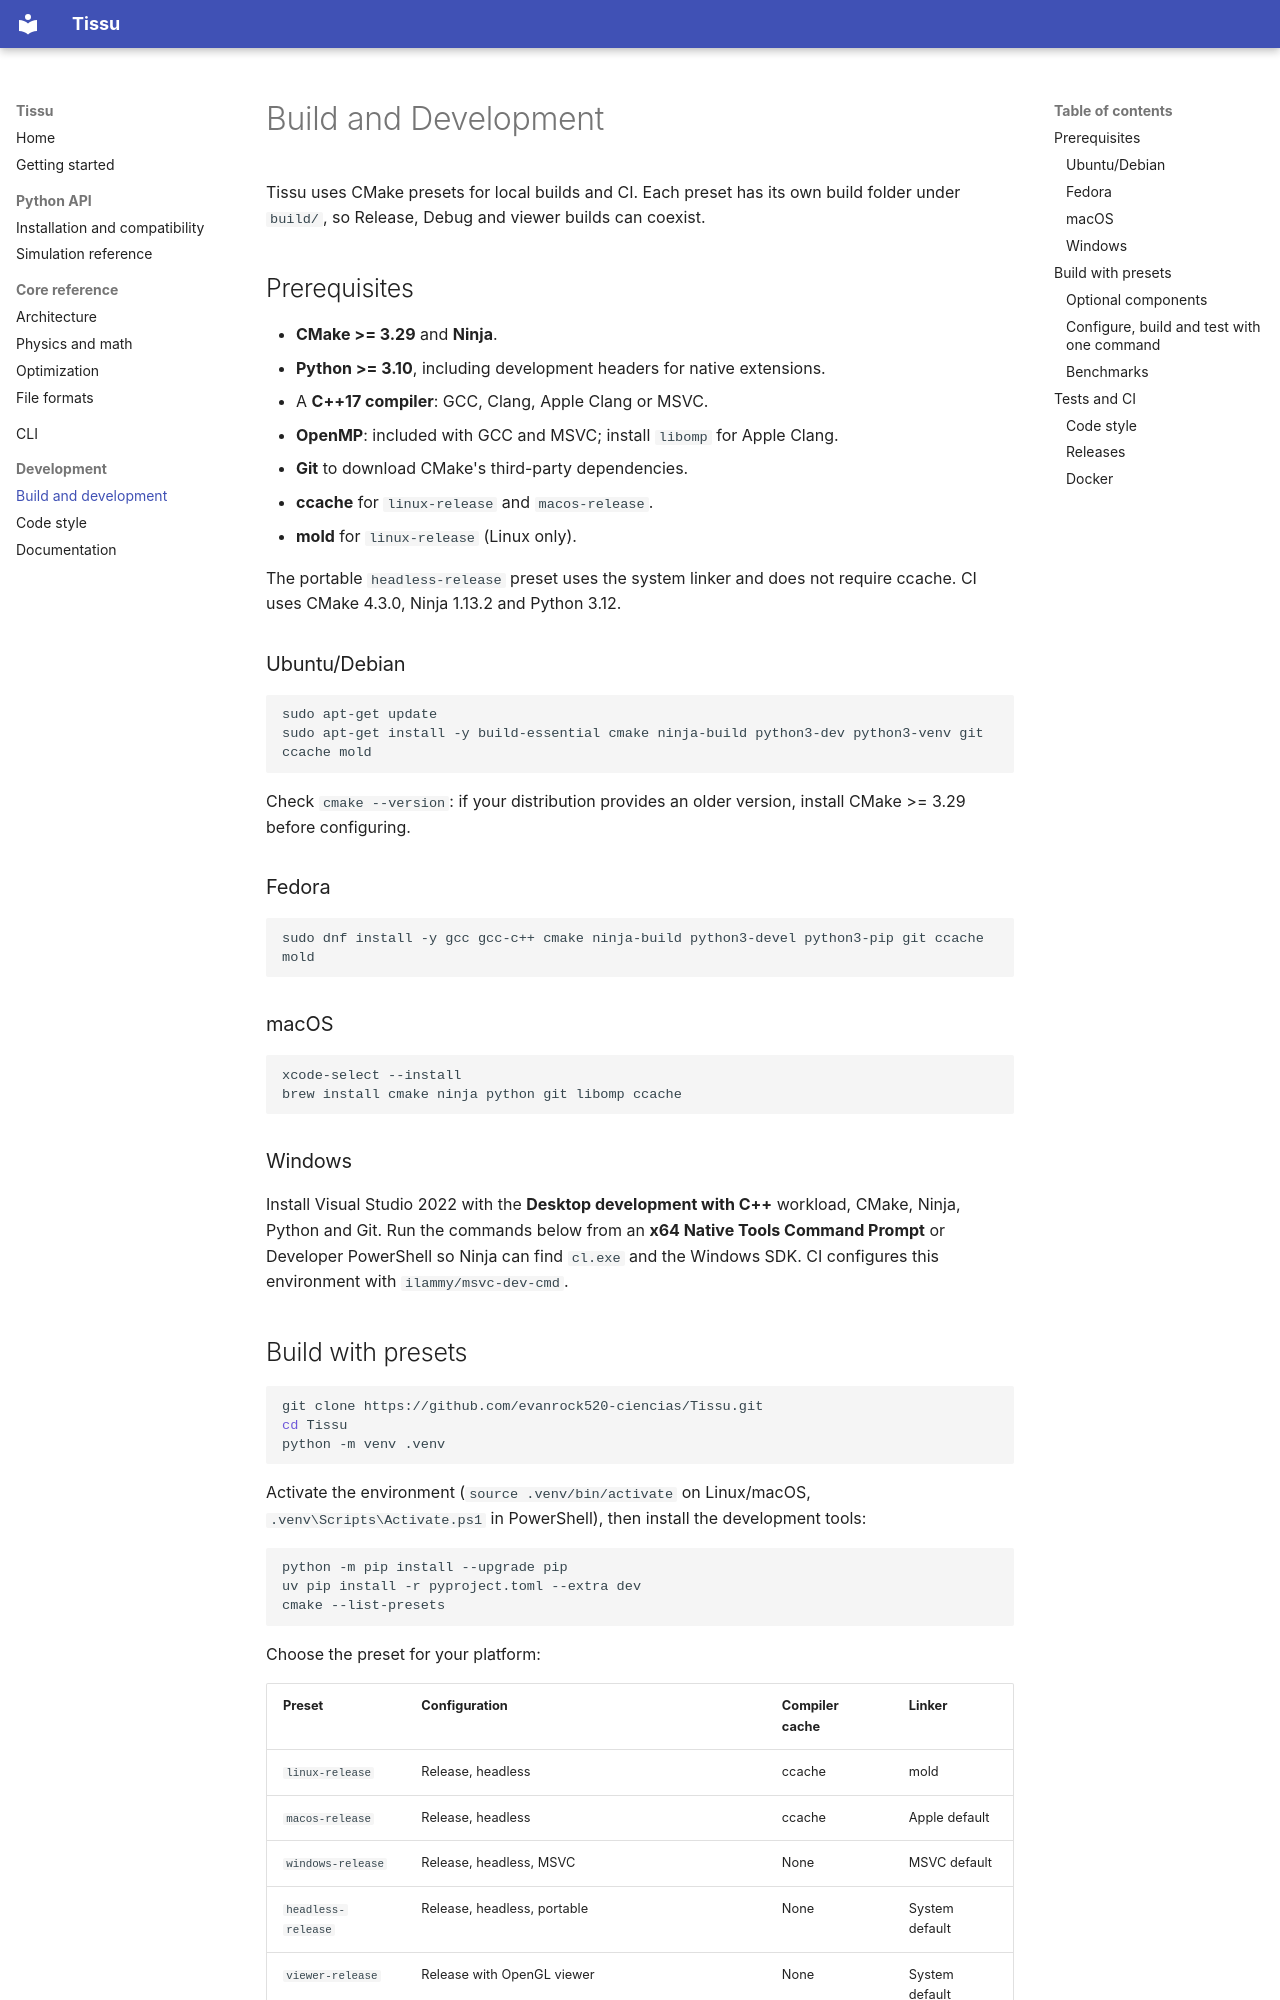

repository: evanrock520-ciencias/Tissu · page: core/build_and_development/index.html · generator: mkdocs

# Build and Development

Tissu uses CMake presets for local builds and CI. Each preset has its own build
folder under `build/`, so Release, Debug and viewer builds can coexist.

## Prerequisites

- **CMake >= 3.29** and **Ninja**.
- **Python >= 3.10**, including development headers for native extensions.
- A **C++17 compiler**: GCC, Clang, Apple Clang or MSVC.
- **OpenMP**: included with GCC and MSVC; install `libomp` for Apple Clang.
- **Git** to download CMake's third-party dependencies.
- **ccache** for `linux-release` and `macos-release`.
- **mold** for `linux-release` (Linux only).

The portable `headless-release` preset uses the system linker and does not
require ccache. CI uses CMake 4.3.0, Ninja 1.13.2 and Python 3.12.

### Ubuntu/Debian

```bash
sudo apt-get update
sudo apt-get install -y build-essential cmake ninja-build python3-dev python3-venv git ccache mold
```

Check `cmake --version`: if your distribution provides an older version, install
CMake >= 3.29 before configuring.

### Fedora

```bash
sudo dnf install -y gcc gcc-c++ cmake ninja-build python3-devel python3-pip git ccache mold
```

### macOS

```bash
xcode-select --install
brew install cmake ninja python git libomp ccache
```

### Windows

Install Visual Studio 2022 with the **Desktop development with C++** workload,
CMake, Ninja, Python and Git. Run the commands below from an **x64 Native Tools
Command Prompt** or Developer PowerShell so Ninja can find `cl.exe` and the
Windows SDK. CI configures this environment with `ilammy/msvc-dev-cmd`.
